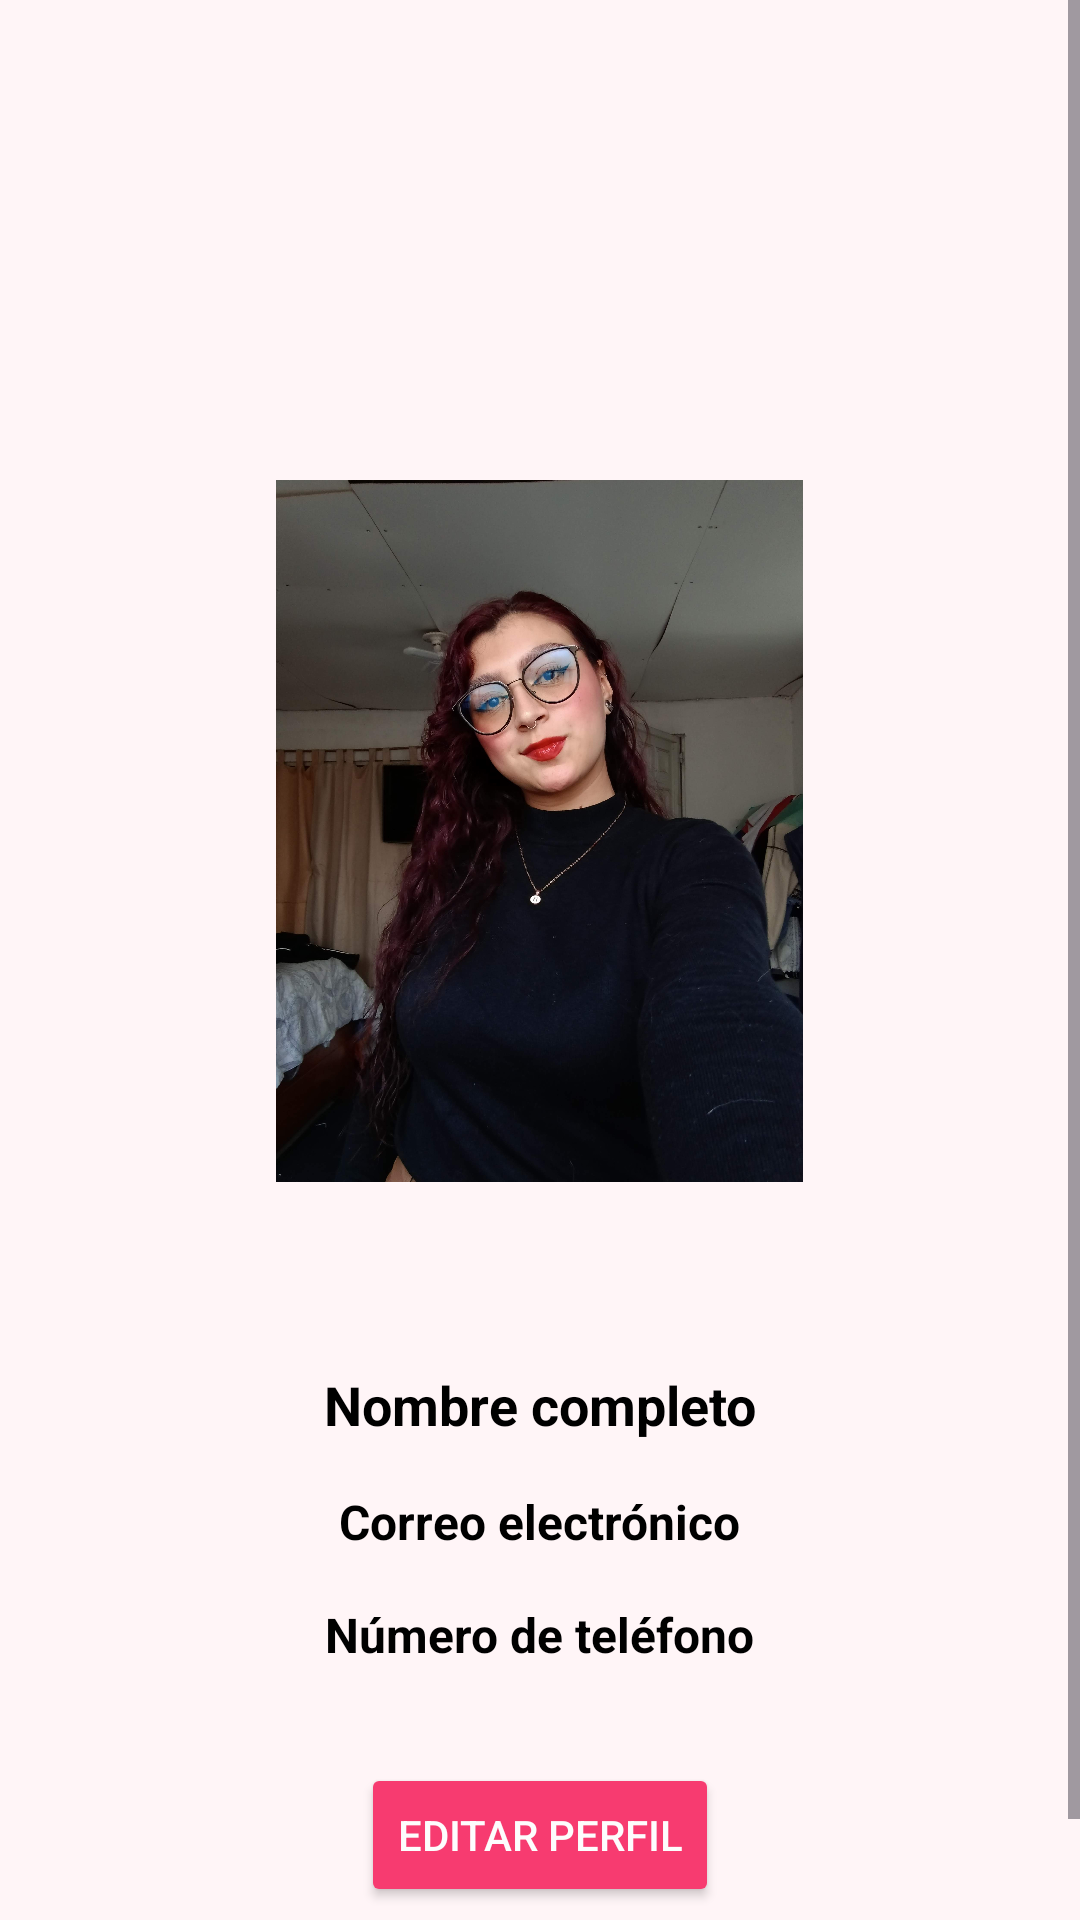

Reconstruct the res/layout file that produces this screen, plus the resources it refers to.
<!-- AndroidManifest.xml: application theme Theme.TallerSegundoMomento -->
<!-- res/layout/fragment_perfil.xml -->
<?xml version="1.0" encoding="utf-8"?>
<ScrollView xmlns:android="http://schemas.android.com/apk/res/android"
    android:layout_width="match_parent"
    android:layout_height="match_parent"
    android:background="@color/fondo">

    <LinearLayout
        android:layout_width="match_parent"
        android:layout_height="wrap_content"
        android:orientation="vertical"
        android:gravity="center_horizontal"
        android:padding="40dp">

        <ImageView
            android:layout_width="239dp"
            android:layout_height="234dp"
            android:layout_marginTop="120dp"
            android:layout_marginBottom="62dp"
            android:clipToOutline="true"
            android:contentDescription="@string/perfil_imagen_descripcion"
            android:elevation="6dp"
            android:src="@drawable/foto_perfil" />

        <TextView
            android:id="@+id/tv_nombre"
            android:layout_width="wrap_content"
            android:layout_height="wrap_content"
            android:text="@string/perfil_nombre_completo"
            android:textSize="18sp"
            android:textStyle="bold"
            android:textColor="@color/negro"
            android:layout_marginBottom="16dp" />

        <TextView
            android:id="@+id/tv_correo"
            android:layout_width="wrap_content"
            android:layout_height="wrap_content"
            android:text="@string/perfil_correo_electronico"
            android:textSize="16sp"
            android:textColor="@color/negro"
            android:textStyle="bold"
            android:layout_marginBottom="16dp" />

        <TextView
            android:id="@+id/tv_telefono"
            android:layout_width="wrap_content"
            android:layout_height="wrap_content"
            android:text="@string/perfil_numero_telefono"
            android:textSize="16sp"
            android:textColor="@color/negro"
            android:textStyle="bold"
            android:layout_marginBottom="32dp" />

        <Button
            android:id="@+id/btn_editar"
            android:layout_width="wrap_content"
            android:layout_height="wrap_content"
            android:text="@string/perfil_editar"
            android:backgroundTint="@color/rosado"
            android:textColor="@color/blanco" />
    </LinearLayout>
</ScrollView>
<!-- resources referenced by this layout -->
<resources>
  <color name="blanco">#FDFDFD</color>
  <color name="fondo">#FFF5F7</color>
  <color name="negro">#000000</color>
  <color name="rosado">#F73B70</color>
  <!-- drawable foto_perfil: jpg bitmap (drawable, 268888 bytes) -->
  <string name="perfil_correo_electronico">Correo electrónico</string>
  <string name="perfil_editar">Editar perfil</string>
  <string name="perfil_imagen_descripcion">Imagen de perfil</string>
  <string name="perfil_nombre_completo">Nombre completo</string>
  <string name="perfil_numero_telefono">Número de teléfono</string>
  <style name="Theme.TallerSegundoMomento" parent="Base.Theme.TallerSegundoMomento" />
  <style name="Base.Theme.TallerSegundoMomento" parent="Theme.Material3.DayNight.NoActionBar">
          
          
      </style>
</resources>
